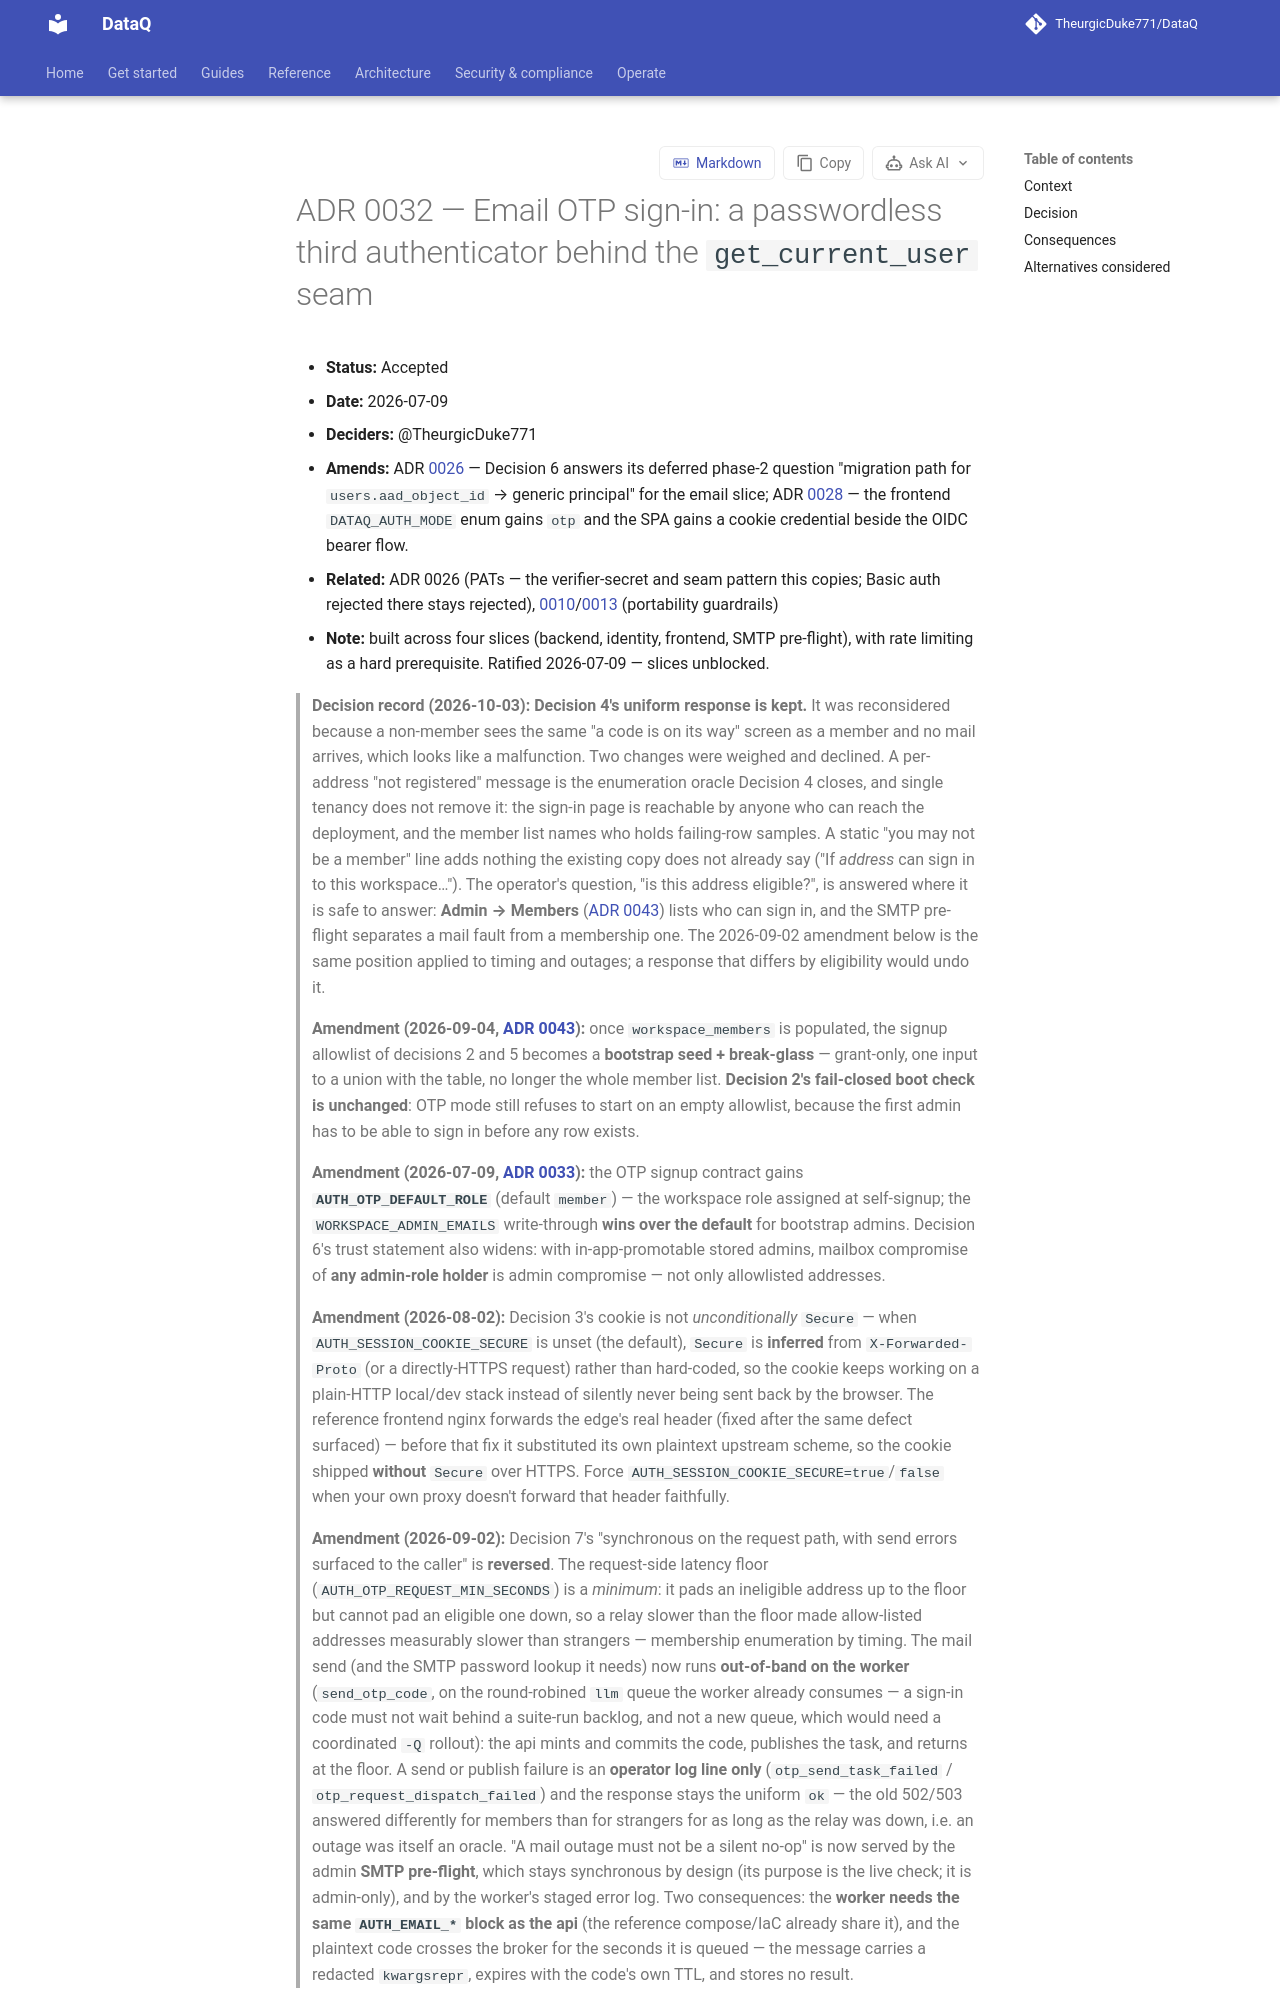

repository: TheurgicDuke771/DataQ · page: docs/latest/adr/0032-email-otp-signin/index.html · generator: mkdocs

# ADR 0032 — Email OTP sign-in: a passwordless third authenticator behind the `get_current_user` seam

- **Status:** Accepted
- **Date:** 2026-07-09
- **Deciders:** @TheurgicDuke771
- **Amends:** ADR [0026](0026-auth-api-keys-and-principal-seam.md) — Decision 6 answers its deferred phase-2 question "migration path for `users.aad_object_id` → generic principal" for the email slice; ADR [0028](0028-cloud-neutral-image-runtime-config-generic-oidc.md) — the frontend `DATAQ_AUTH_MODE` enum gains `otp` and the SPA gains a cookie credential beside the OIDC bearer flow.
- **Related:** ADR 0026 (PATs — the verifier-secret and seam pattern this copies; Basic auth rejected there stays rejected), [0010](0010-provider-agnostic-infrastructure-seams.md)/[0013](0013-marketplace-distribution-and-anti-lock-in.md) (portability guardrails)
- **Issue:** umbrella [#738](https://github.com/TheurgicDuke771/DataQ/issues/738) → slices #734 (backend) · #735 (identity) · #736 (frontend) · #737 (SMTP pre-flight); hard prerequisite #725 (rate limiting, auth slice). Ratified 2026-07-09 — slices unblocked.

> **Amendment (2026-07-09, [ADR 0033](0033-workspace-roles-rbac.md)):** the OTP
> signup contract gains **`AUTH_OTP_DEFAULT_ROLE`** (default `member`) — the
> workspace role assigned at self-signup; the `WORKSPACE_ADMIN_EMAILS`
> write-through **wins over the default** for bootstrap admins. Decision 6's trust
> statement also widens: with in-app-promotable stored admins, mailbox compromise
> of **any admin-role holder** is admin compromise — not only allowlisted
> addresses.

> **Amendment (2026-08-02, #1138):** Decision 3's cookie is not *unconditionally*
> `Secure` — when `AUTH_SESSION_COOKIE_SECURE` is unset (the default), `Secure` is
> **inferred** from `X-Forwarded-Proto` (or a directly-HTTPS request) rather than
> hard-coded, so the cookie keeps working on a plain-HTTP local/dev stack instead of
> silently never being sent back by the browser. The reference frontend nginx
> forwards the edge's real header
> ([#1138](https://github.com/TheurgicDuke771/DataQ/issues/1138)) — before that fix
> it substituted its own plaintext upstream scheme, so the cookie shipped
> **without** `Secure` over HTTPS. Force `AUTH_SESSION_COOKIE_SECURE=true`/`false`
> when your own proxy doesn't forward that header faithfully.

## Context

Human sign-in today has exactly one real path: Azure AD (`fastapi-azure-auth` on the backend, generic OIDC against Azure on the frontend). PATs (ADR 0026) are headless-only and need an existing user to mint them; dev-bypass is single-user local eval. So a BYOL customer on a non-Azure cloud, and the post-wind-down local-first posture (#591), have **no way to log a human in**. ADR 0026 rejected HTTP Basic because it would make DataQ a password system (storage/hashing policy, lockout, reset flows). Email OTP is passwordless — proof of mailbox ownership is the credential — so it closes the gap without reopening that rejection. It **complements, not replaces**, the generic OIDC/JWKS backend validator (ADR 0013 Phase 2, tracked in #732): generic OIDC serves customers with an IdP; OTP serves small teams without one.

The trade this makes explicit: OTP swaps "bring an IdP" for **"bring a mailbox"** — an org SMTP relay is an install prerequisite of this mode. A deployment with neither uses `bypass` (solo/eval, unchanged). And unlike Basic auth, OTP still makes DataQ an identity *issuer* for its users: enumeration, mail-flooding, and code-guessing become our attack surface to own — hence the hard caps and the #725 dependency below.
